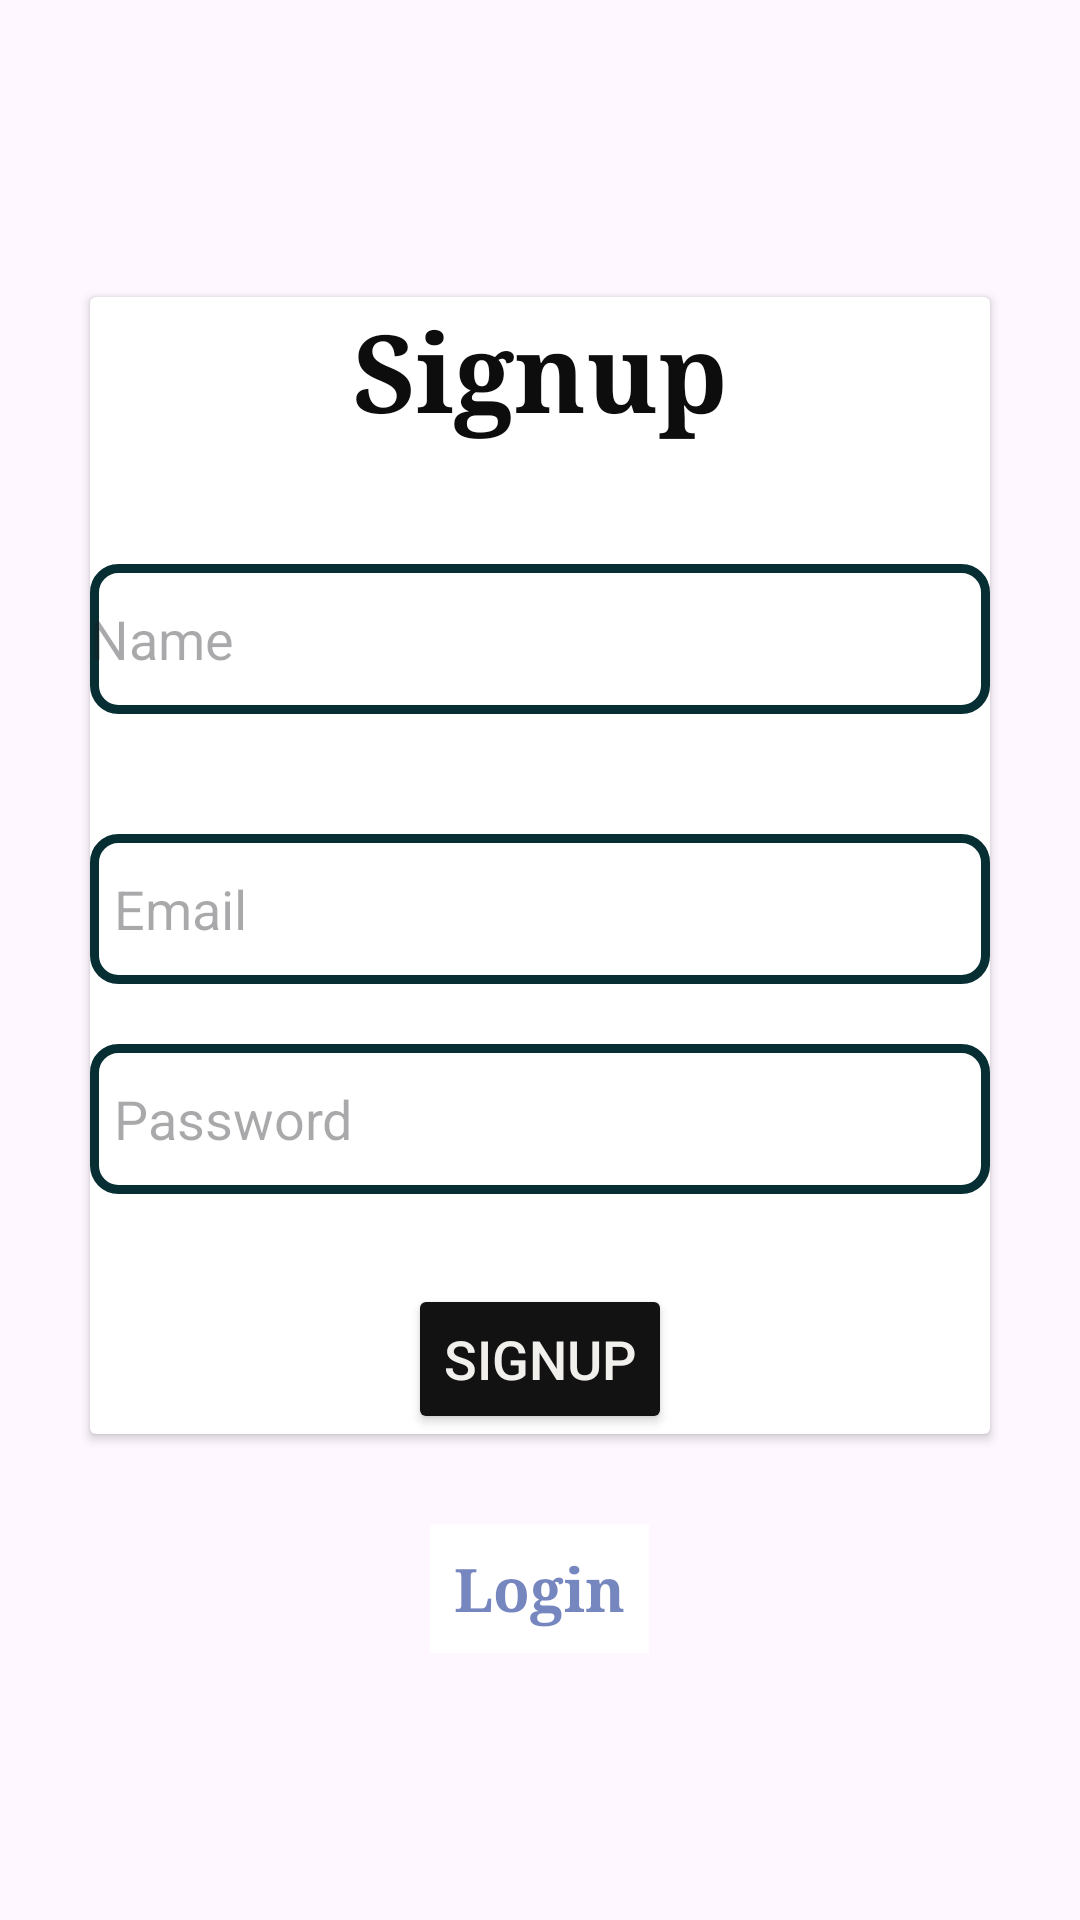

Produce the Android XML layout that renders to this screen, including the resource entries it uses.
<!-- AndroidManifest.xml: application theme Theme.dog -->
<!-- res/layout/activity_buyer_register.xml -->
<?xml version="1.0" encoding="utf-8"?>
<LinearLayout xmlns:android="http://schemas.android.com/apk/res/android"
    xmlns:app="http://schemas.android.com/apk/res-auto"
    xmlns:card_view="http://schemas.android.com/apk/res-auto"
    xmlns:tools="http://schemas.android.com/tools"
    android:layout_width="match_parent"
    android:layout_height="match_parent"
    android:gravity="center"
    android:orientation="vertical"
    tools:context=".buyer_register">

    <androidx.cardview.widget.CardView
        android:layout_width="match_parent"
        android:layout_height="wrap_content"
        android:layout_margin="30dp"
        >

        <LinearLayout
            android:layout_width="match_parent"
            android:layout_height="wrap_content"
            android:layout_gravity="center_horizontal"

            android:orientation="vertical"
            >


            <TextView
                android:id="@+id/signup_text"
                android:layout_width="match_parent"
                android:layout_height="wrap_content"
                android:fontFamily="serif"
                android:text="Signup"
                android:textAlignment="center"
                android:textColor="#0D0D0D"
                android:textSize="36sp"
                android:textStyle="bold" />

            <EditText
                android:id="@+id/user1"
                android:layout_width="match_parent"
                android:layout_height="50dp"
                android:layout_marginTop="40dp"
                android:background="@drawable/design_edittext"

                android:drawablePadding="8dp"
                android:hint="Name"

                android:textColor="@color/black" />

            <EditText
                android:id="@+id/sign_username1"
                android:layout_width="match_parent"
                android:layout_height="50dp"
                android:layout_marginTop="40dp"
                android:background="@drawable/design_edittext"

                android:drawablePadding="8dp"
                android:hint="Email"
                android:padding="8dp"
                android:textColor="@color/black" />

            <EditText
                android:id="@+id/sign_password1"
                android:layout_width="match_parent"
                android:layout_height="50dp"
                android:layout_marginTop="20dp"
                android:background="@drawable/design_edittext"

                android:drawablePadding="8dp"
                android:hint="Password"
                android:inputType="textPassword"
                android:padding="8dp"
                android:textColor="@color/black" />


            <Button

                android:id="@+id/signup_Button1"
                android:layout_width="wrap_content"
                android:layout_gravity="center"
                android:layout_height="50dp"
                android:layout_marginTop="30dp"
                android:backgroundTint="#121212"
                android:text="Signup"
                android:textColor="#F2F0ED"
                android:textSize="18sp" />

        </LinearLayout>

    </androidx.cardview.widget.CardView>

    <TextView
        android:background="@color/white"
        android:id="@+id/Login_Text"
        android:layout_width="wrap_content"
        android:layout_height="wrap_content"
        android:layout_marginBottom="20dp"
        android:fontFamily="serif"
        android:padding="8dp"
        android:text="Login"
        android:textAlignment="center"
        android:textColor="#8F0A278C"
        android:textSize="20sp"
        android:textStyle="bold" />

</LinearLayout>
<!-- resources referenced by this layout -->
<resources>
  <color name="black">#000</color>
  <color name="white">#FFFFFFFF</color>
  <!-- drawable design_edittext (drawable) -->
  <?xml version="1.0" encoding="utf-8"?>
  <shape xmlns:android="http://schemas.android.com/apk/res/android"
      android:shape="rectangle">
  
      <stroke
          android:width="3dp"
          android:color="@color/green"/>
      <corners
          android:radius="8dp"/>
  </shape>
  <style name="Theme.dog" parent="Base.Theme.dog" />
  <color name="green">#072e33</color>
  <style name="Base.Theme.dog" parent="Theme.Material3.Light.NoActionBar">
          
          <item name="colorPrimary">@color/green</item>
      </style>
</resources>
